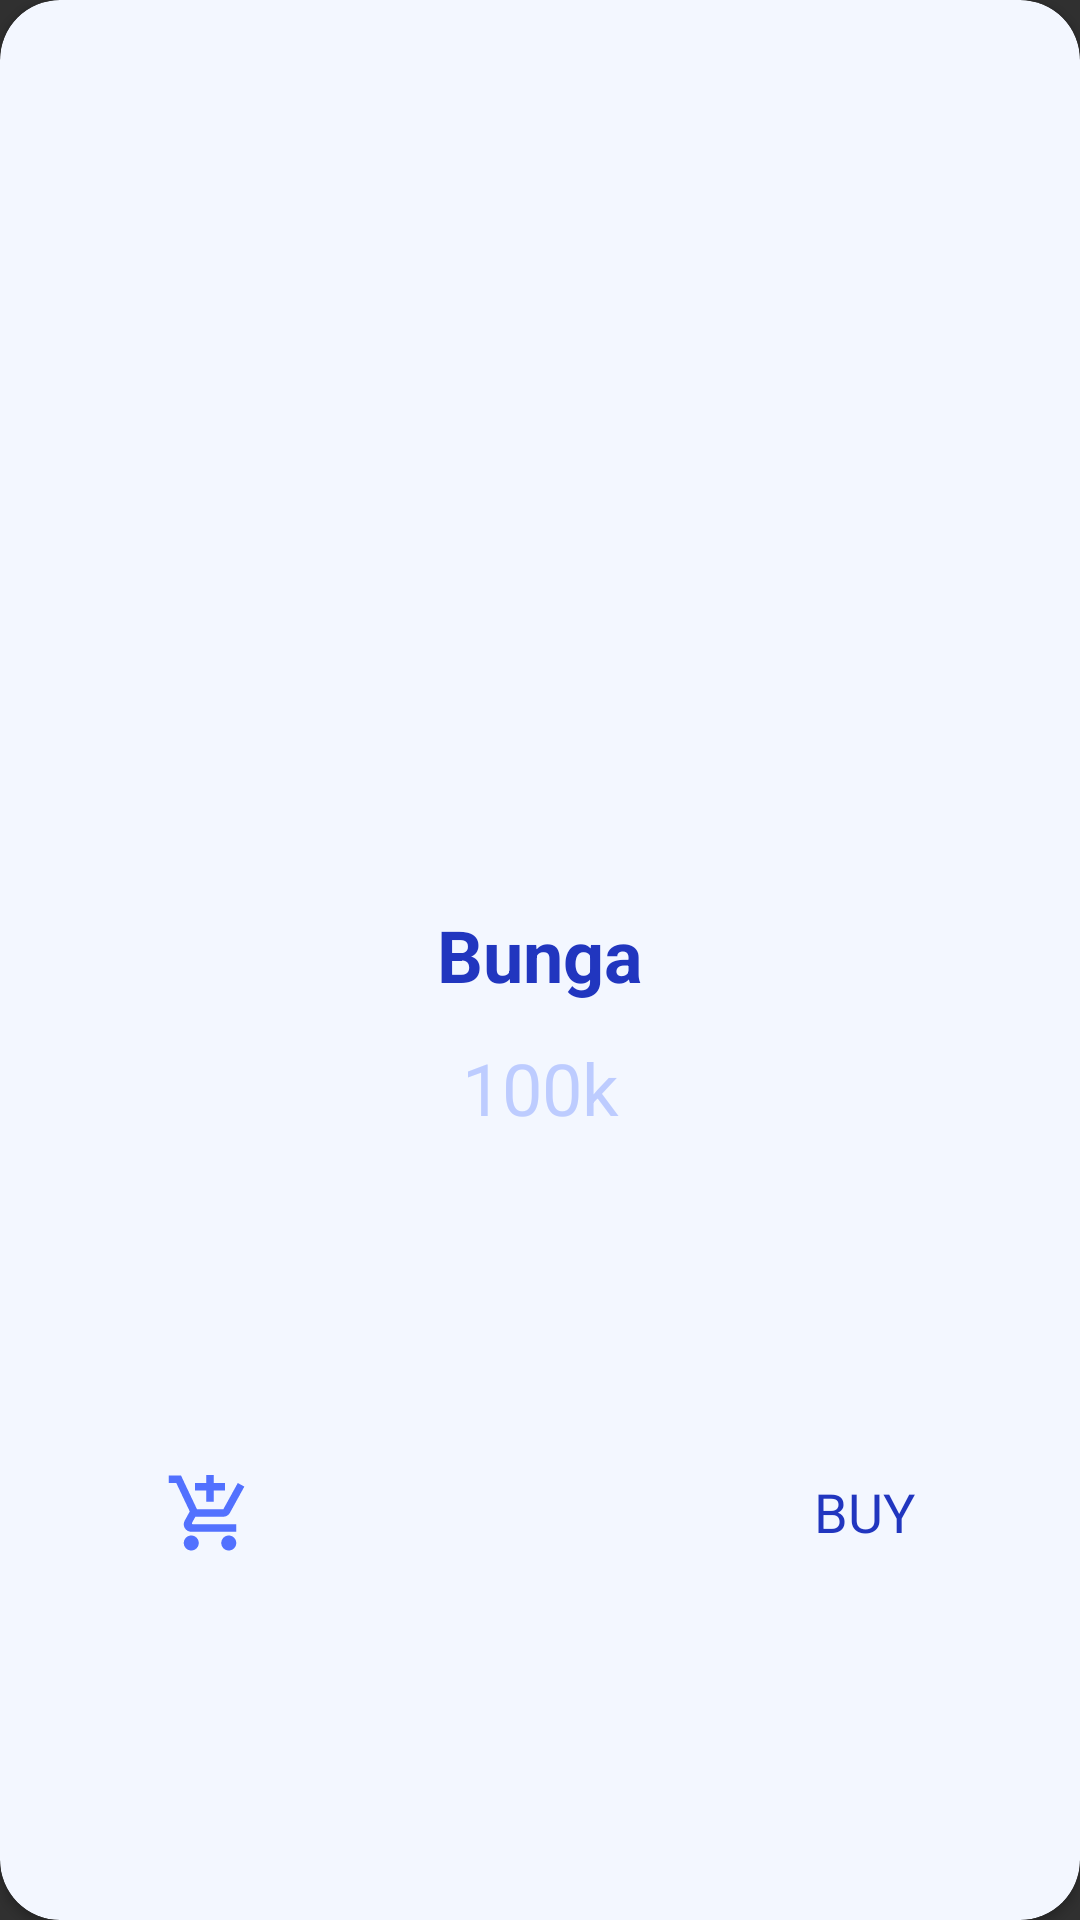

Write the Android layout XML for this screen, with the resource values it uses.
<!-- AndroidManifest.xml: application theme Theme.MyApplication5 -->
<!-- res/layout/sempel.xml -->
<?xml version="1.0" encoding="utf-8"?>
<androidx.cardview.widget.CardView xmlns:android="http://schemas.android.com/apk/res/android"
    xmlns:app="http://schemas.android.com/apk/res-auto"
    android:layout_width="match_parent"
    android:layout_height="wrap_content"
    app:cardBackgroundColor="#F3F7FF"
    app:cardCornerRadius="20dp">

    <androidx.constraintlayout.widget.ConstraintLayout
        android:layout_width="match_parent"
        android:layout_height="match_parent">

        <ImageView
            android:id="@+id/img_dialog"
            android:layout_width="250dp"
            android:layout_height="250dp"
            android:layout_marginTop="40dp"
            android:src="@mipmap/ic_launcher"
            app:layout_constraintEnd_toEndOf="parent"
            app:layout_constraintTop_toTopOf="parent"
            app:layout_constraintStart_toStartOf="parent"
            />

        <androidx.constraintlayout.widget.ConstraintLayout
            android:layout_width="200dp"
            android:layout_height="wrap_content"
            android:id="@+id/cl_1"
            android:layout_marginTop="12dp"
            app:layout_constraintTop_toBottomOf="@+id/img_dialog"
            app:layout_constraintStart_toStartOf="parent"
            app:layout_constraintEnd_toEndOf="parent">

            <TextView
                android:id="@+id/tv_nama_dialog"
                android:layout_width="wrap_content"
                android:layout_height="wrap_content"
                android:text="Bunga"
                app:layout_constraintStart_toStartOf="parent"
                app:layout_constraintEnd_toEndOf="parent"
                app:layout_constraintTop_toTopOf="parent"
                android:textAlignment="center"
                android:textColor="#2136BF"
                android:textSize="24sp"
                android:textStyle="bold"/>

            <TextView
                android:layout_width="wrap_content"
                android:layout_height="wrap_content"
                android:text="100k"
                android:textSize="24sp"
                app:layout_constraintStart_toStartOf="parent"
                app:layout_constraintEnd_toEndOf="parent"
                android:textColor="#BDCCFF"
                app:layout_constraintTop_toBottomOf="@+id/tv_nama_dialog"
                android:layout_marginTop="12dp"
                android:id="@+id/tv_harga_dialog"/>

        </androidx.constraintlayout.widget.ConstraintLayout>

        <androidx.constraintlayout.widget.ConstraintLayout
            android:layout_width="250dp"
            android:layout_height="wrap_content"
            android:layout_marginTop="12dp"
            app:layout_constraintEnd_toEndOf="parent"
            app:layout_constraintStart_toStartOf="parent"
            app:layout_constraintTop_toBottomOf="@+id/cl_1"
            app:layout_constraintBottom_toBottomOf="parent"
            android:layout_marginBottom="20dp">

            <ImageView
                android:id="@+id/add_shop"
                android:layout_width="30dp"
                android:layout_height="30dp"
                app:layout_constraintStart_toStartOf="parent"
                android:src="@drawable/ic_add_shopping"
                app:layout_constraintTop_toTopOf="@+id/btn_buy"
                app:layout_constraintBottom_toBottomOf="@+id/btn_buy"/>

            <TextView
                android:id="@+id/btn_buy"
                android:layout_width="wrap_content"
                android:layout_height="wrap_content"
                android:text="BUY"
                android:textColor="#2136BF"
                android:textSize="18sp"
                app:layout_constraintEnd_toEndOf="parent"
                app:layout_constraintTop_toTopOf="parent" />

        </androidx.constraintlayout.widget.ConstraintLayout>


    </androidx.constraintlayout.widget.ConstraintLayout>



</androidx.cardview.widget.CardView>
<!-- resources referenced by this layout -->
<resources>
  <!-- drawable ic_add_shopping (drawable) -->
  <vector xmlns:android="http://schemas.android.com/apk/res/android"
      android:width="24dp"
      android:height="24dp"
      android:viewportWidth="24"
      android:viewportHeight="24"
      android:tint="?attr/colorControlNormal">
    <path
        android:fillColor="#5271FF"
        android:pathData="M11,9h2L13,6h3L16,4h-3L13,1h-2v3L8,4v2h3v3zM7,18c-1.1,0 -1.99,0.9 -1.99,2S5.9,22 7,22s2,-0.9 2,-2 -0.9,-2 -2,-2zM17,18c-1.1,0 -1.99,0.9 -1.99,2s0.89,2 1.99,2 2,-0.9 2,-2 -0.9,-2 -2,-2zM7.17,14.75l0.03,-0.12 0.9,-1.63h7.45c0.75,0 1.41,-0.41 1.75,-1.03l3.86,-7.01L19.42,4h-0.01l-1.1,2 -2.76,5L8.53,11l-0.13,-0.27L6.16,6l-0.95,-2 -0.94,-2L1,2v2h2l3.6,7.59 -1.35,2.45c-0.16,0.28 -0.25,0.61 -0.25,0.96 0,1.1 0.9,2 2,2h12v-2L7.42,15c-0.13,0 -0.25,-0.11 -0.25,-0.25z"/>
  </vector>
  <style name="Theme.MyApplication5" parent="Theme.AppCompat.NoActionBar">
          
          <item name="colorPrimary">@color/colorPrimary</item>
          <item name="colorPrimaryDark">@color/colorPrimaryDark</item>
          <item name="android:textColorSecondary">#5271FF</item>--&gt;
      </style>
  <!-- not gathered from this repository: default colours our renderer supplied (Android Studio template values) -->
  <color name="colorPrimary">#FF6200EE</color>
  <color name="colorPrimaryDark">#FF3700B3</color>
</resources>
